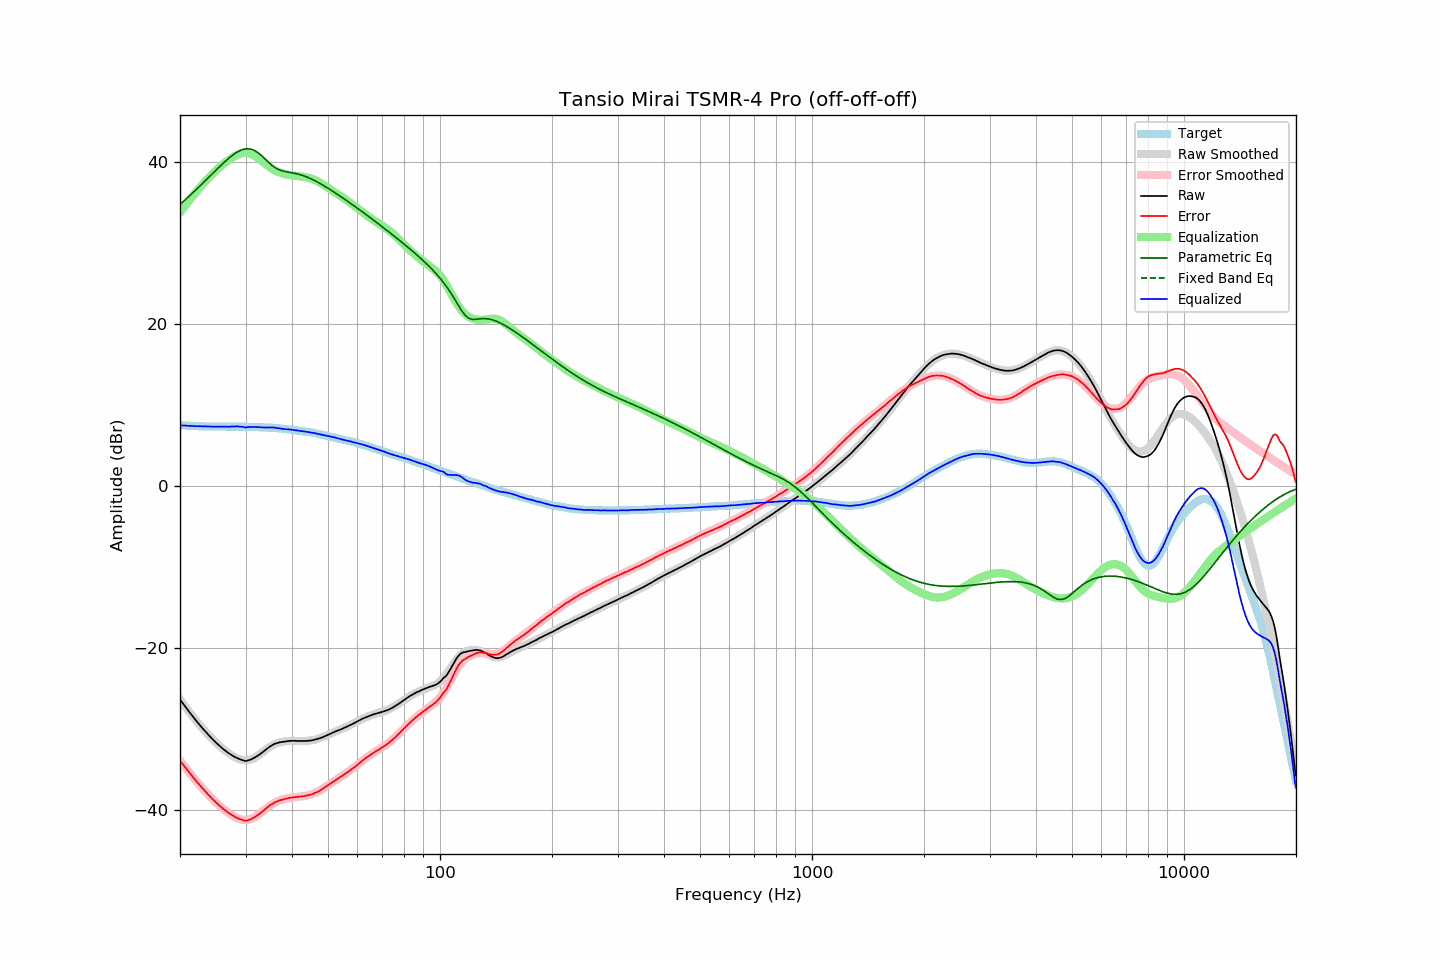

Values plotted in this chart, from the file beside it:
frequency, raw, error, smoothed, error_smoothed, equalization, parametric_eq, fixed_band_eq, equalized_raw, equalized_smoothed, target
20.00, -26.30, -33.85, -26.28, -33.84, 33.84, 34.82, , 7.54, 7.55, 7.55
20.20, -26.57, -34.11, -26.56, -34.10, 34.10, 34.99, , 7.54, 7.54, 7.54
20.40, -26.84, -34.37, -26.84, -34.37, 34.37, 35.17, , 7.53, 7.53, 7.53
20.61, -27.09, -34.61, -27.11, -34.62, 34.62, 35.35, , 7.53, 7.52, 7.52
20.81, -27.38, -34.88, -27.38, -34.88, 34.88, 35.53, , 7.50, 7.50, 7.50
21.02, -27.64, -35.12, -27.64, -35.13, 35.13, 35.71, , 7.50, 7.49, 7.49
21.23, -27.90, -35.37, -27.90, -35.38, 35.38, 35.89, , 7.49, 7.48, 7.48
21.44, -28.15, -35.64, -28.16, -35.63, 35.63, 36.08, , 7.48, 7.47, 7.49
21.66, -28.40, -35.87, -28.41, -35.87, 35.87, 36.27, , 7.47, 7.46, 7.47
21.87, -28.66, -36.12, -28.66, -36.11, 36.11, 36.45, , 7.45, 7.46, 7.46
22.09, -28.91, -36.35, -28.90, -36.35, 36.35, 36.64, , 7.44, 7.45, 7.44
22.31, -29.15, -36.59, -29.15, -36.59, 36.59, 36.83, , 7.44, 7.44, 7.44
22.54, -29.37, -36.80, -29.39, -36.82, 36.82, 37.02, , 7.45, 7.43, 7.43
22.76, -29.62, -37.05, -29.62, -37.05, 37.05, 37.22, , 7.43, 7.43, 7.43
22.99, -29.86, -37.27, -29.85, -37.28, 37.28, 37.41, , 7.42, 7.42, 7.42
23.22, -30.08, -37.48, -30.08, -37.50, 37.50, 37.61, , 7.42, 7.42, 7.41
23.45, -30.30, -37.71, -30.31, -37.72, 37.72, 37.80, , 7.42, 7.41, 7.42
23.69, -30.52, -37.93, -30.53, -37.93, 37.93, 38.00, , 7.41, 7.41, 7.41
23.92, -30.75, -38.14, -30.74, -38.14, 38.14, 38.19, , 7.39, 7.40, 7.39
24.16, -30.96, -38.36, -30.95, -38.35, 38.35, 38.39, , 7.39, 7.40, 7.40
24.40, -31.16, -38.56, -31.16, -38.55, 38.55, 38.59, , 7.39, 7.40, 7.40
24.65, -31.35, -38.75, -31.36, -38.75, 38.75, 38.78, , 7.39, 7.39, 7.40
24.89, -31.55, -38.95, -31.55, -38.94, 38.94, 38.98, , 7.39, 7.39, 7.40
25.14, -31.74, -39.12, -31.74, -39.13, 39.13, 39.17, , 7.39, 7.39, 7.39
25.39, -31.92, -39.30, -31.92, -39.31, 39.31, 39.37, , 7.39, 7.39, 7.38
25.65, -32.10, -39.48, -32.10, -39.49, 39.49, 39.56, , 7.39, 7.39, 7.38
25.91, -32.26, -39.64, -32.27, -39.65, 39.65, 39.75, , 7.39, 7.38, 7.38
26.16, -32.44, -39.83, -32.43, -39.82, 39.82, 39.93, , 7.38, 7.38, 7.39
26.43, -32.58, -39.97, -32.59, -39.97, 39.97, 40.11, , 7.39, 7.38, 7.39
26.69, -32.74, -40.12, -32.74, -40.12, 40.12, 40.29, , 7.39, 7.38, 7.38
26.96, -32.89, -40.28, -32.88, -40.27, 40.27, 40.47, , 7.37, 7.38, 7.38
27.23, -33.01, -40.39, -33.02, -40.41, 40.41, 40.63, , 7.39, 7.38, 7.38
27.50, -33.15, -40.52, -33.16, -40.54, 40.54, 40.79, , 7.40, 7.38, 7.38
27.77, -33.27, -40.65, -33.29, -40.67, 40.67, 40.94, , 7.40, 7.39, 7.38
28.05, -33.39, -40.77, -33.40, -40.79, 40.79, 41.08, , 7.40, 7.39, 7.38
28.33, -33.48, -40.87, -33.51, -40.89, 40.89, 41.21, , 7.42, 7.39, 7.39
28.62, -33.56, -40.95, -33.60, -40.98, 40.98, 41.33, , 7.42, 7.39, 7.39
28.90, -33.67, -41.06, -33.67, -41.06, 41.06, 41.43, , 7.39, 7.39, 7.39
29.19, -33.74, -41.13, -33.73, -41.12, 41.12, 41.52, , 7.38, 7.38, 7.39
29.48, -33.80, -41.18, -33.78, -41.16, 41.16, 41.59, , 7.36, 7.38, 7.39
29.78, -33.86, -41.24, -33.80, -41.18, 41.18, 41.65, , 7.32, 7.38, 7.38
30.08, -33.90, -41.28, -33.80, -41.18, 41.18, 41.68, , 7.28, 7.38, 7.38
30.38, -33.84, -41.20, -33.79, -41.16, 41.16, 41.69, , 7.32, 7.37, 7.37
30.68, -33.78, -41.14, -33.75, -41.12, 41.12, 41.68, , 7.34, 7.37, 7.36
30.99, -33.72, -41.08, -33.69, -41.05, 41.05, 41.65, , 7.34, 7.36, 7.36
31.30, -33.62, -40.97, -33.62, -40.97, 40.97, 41.59, , 7.35, 7.35, 7.35
31.61, -33.52, -40.87, -33.53, -40.87, 40.87, 41.51, , 7.35, 7.34, 7.35
31.93, -33.41, -40.73, -33.41, -40.75, 40.75, 41.40, , 7.34, 7.34, 7.33
32.24, -33.28, -40.62, -33.29, -40.61, 40.61, 41.28, , 7.33, 7.33, 7.33
32.57, -33.16, -40.47, -33.15, -40.47, 40.47, 41.13, , 7.31, 7.32, 7.32
32.89, -33.02, -40.33, -33.00, -40.31, 40.31, 40.97, , 7.30, 7.31, 7.31
33.22, -32.87, -40.17, -32.85, -40.15, 40.15, 40.79, , 7.29, 7.31, 7.31
33.55, -32.70, -40.01, -32.70, -39.99, 39.99, 40.60, , 7.29, 7.30, 7.30
33.89, -32.55, -39.83, -32.55, -39.84, 39.84, 40.41, , 7.29, 7.29, 7.29
34.23, -32.40, -39.67, -32.41, -39.69, 39.69, 40.21, , 7.29, 7.28, 7.27
34.57, -32.25, -39.51, -32.27, -39.54, 39.54, 40.02, , 7.29, 7.27, 7.26
34.92, -32.10, -39.35, -32.14, -39.40, 39.40, 39.84, , 7.30, 7.26, 7.25
35.27, -31.98, -39.24, -32.02, -39.27, 39.27, 39.67, , 7.29, 7.25, 7.26
35.62, -31.87, -39.10, -31.91, -39.15, 39.15, 39.52, , 7.28, 7.23, 7.23
35.97, -31.77, -38.99, -31.81, -39.03, 39.03, 39.38, , 7.27, 7.22, 7.23
... 635 more rows
